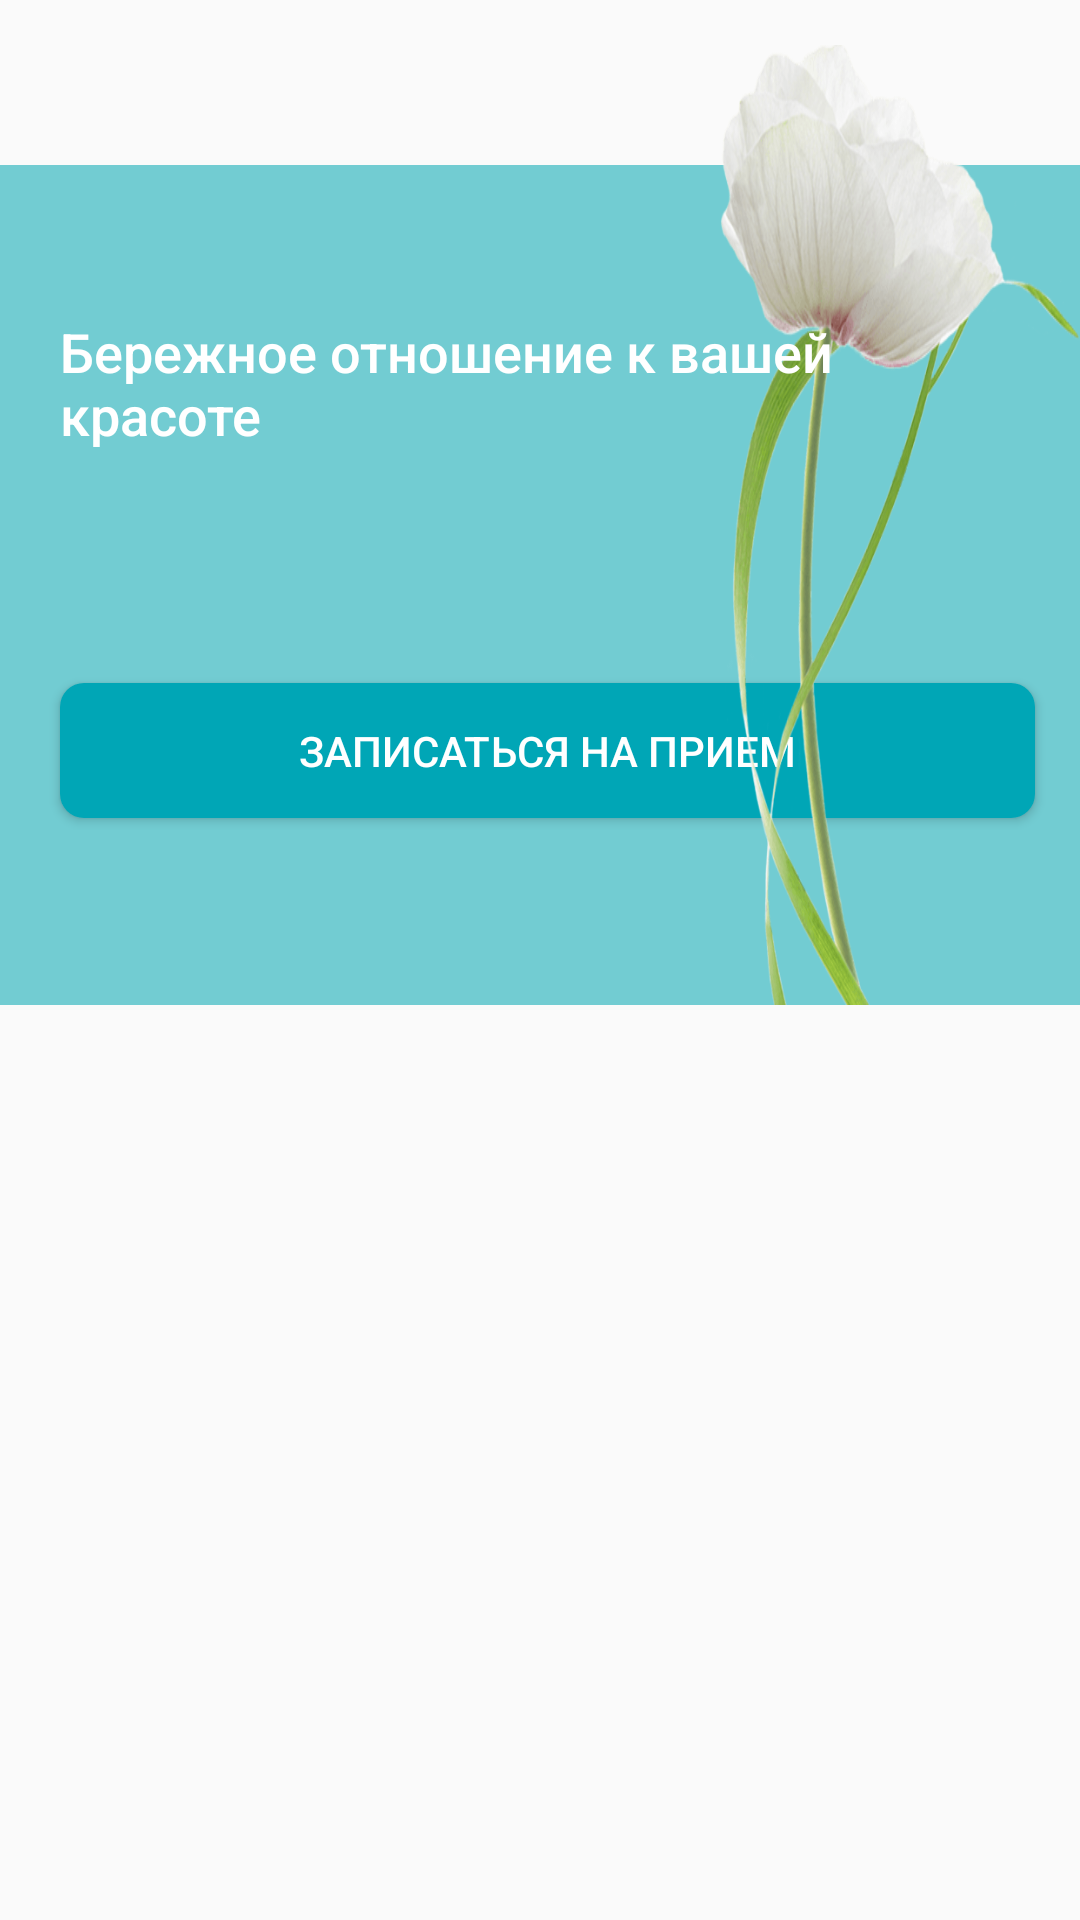

Here is an Android app screen rendered from its layout file. Give the layout XML and the strings, colors and styles it references.
<!-- AndroidManifest.xml: application theme AppTheme -->
<!-- res/layout/fragment_service_list.xml -->
<?xml version="1.0" encoding="utf-8"?>
<androidx.core.widget.NestedScrollView
    xmlns:android="http://schemas.android.com/apk/res/android"
    xmlns:tools="http://schemas.android.com/tools"
    android:layout_height="match_parent"
    android:layout_width="match_parent">

    <LinearLayout
        android:layout_width="match_parent"
        android:layout_height="match_parent"
        android:orientation="vertical"
        tools:context=".services.ServiceListFragment">

        <androidx.recyclerview.widget.RecyclerView
            android:id="@+id/rv_service_list"
            android:layout_width="match_parent"
            android:layout_height="0dp"
            android:layout_marginTop="15dp"
            android:layout_weight="1" />

        <include
            android:id="@+id/flower_view"
            layout="@layout/flower_view"
            android:layout_width="match_parent"
            android:layout_height="wrap_content"
            android:layout_gravity="bottom" />

    </LinearLayout>
</androidx.core.widget.NestedScrollView>
<!-- res/layout/flower_view.xml (included above) -->
<?xml version="1.0" encoding="utf-8"?>
<androidx.constraintlayout.widget.ConstraintLayout xmlns:android="http://schemas.android.com/apk/res/android"
    android:layout_width="match_parent"
    android:layout_height="wrap_content"
    android:layout_gravity="bottom"
    xmlns:app="http://schemas.android.com/apk/res-auto">

    <Button
        android:id="@+id/log_in_flower_btn"
        android:layout_width="0dp"
        app:layout_constraintHorizontal_weight="4"
        android:layout_height="45dp"
        android:layout_marginTop="30dp"
        android:layout_marginBottom="15dp"
        android:textSize="@dimen/adaptive_text_size"
        android:background="@drawable/sign_up_button_dark"
        android:text="Записаться на прием"
        android:textColor="@color/colorAccent"
        app:layout_constraintTop_toBottomOf="@id/title"
        app:layout_constraintLeft_toLeftOf="@id/title"
        app:layout_constraintRight_toRightOf="parent"
        app:layout_constraintBottom_toBottomOf="parent"
        android:layout_marginRight="15dp"
        android:onClick="onFlowerClicked"
        android:elevation="20dp"/>

    <TextView
        android:layout_width="0dp"
        android:layout_height="wrap_content"
        android:id="@+id/title"
        android:elevation="10dp"
        app:layout_constraintHorizontal_weight="6"
        app:layout_constraintLeft_toLeftOf="parent"
        app:layout_constraintRight_toLeftOf="@id/empty"
        app:layout_constraintTop_toTopOf="@id/flower_inner_layout"
        android:textSize="@dimen/adaptive_text_size_title"
        android:textColor="@color/colorAccent"
        android:text="Бережное отношение к вашей красоте"
        android:fontFamily="sans-serif-medium"
        android:layout_marginTop="50dp"
        android:layout_marginLeft="20dp"/>

    <View
        android:layout_width="0dp"
        android:layout_height="1dp"
        android:id="@+id/empty"
        app:layout_constraintHorizontal_weight="1"
        app:layout_constraintRight_toRightOf="parent"
        app:layout_constraintLeft_toRightOf="@id/title"
        app:layout_constraintTop_toTopOf="parent"/>

    <androidx.constraintlayout.widget.ConstraintLayout
        android:layout_width="match_parent"
        android:layout_height="280dp"
        android:background="@color/colorPrimaryLight"
        android:id="@+id/flower_inner_layout"
        app:layout_constraintTop_toTopOf="parent"
        android:layout_marginTop="40dp"
        android:elevation="0dp">



    </androidx.constraintlayout.widget.ConstraintLayout>

    <View
        android:layout_width="0dp"
        android:layout_height="1dp"
        android:id="@+id/empty3"
        app:layout_constraintHorizontal_weight="2"
        app:layout_constraintLeft_toLeftOf="parent"
        app:layout_constraintRight_toLeftOf="@id/flower"
        app:layout_constraintTop_toTopOf="parent"/>


    <ImageView
        android:layout_width="0dp"
        android:layout_height="0dp"
        app:layout_constraintVertical_weight="1"
        app:layout_constraintHorizontal_weight="1"
        android:id="@+id/flower"
        android:src="@drawable/flower"
        android:elevation="2dp"
        app:layout_constraintLeft_toRightOf="@id/empty3"
        app:layout_constraintRight_toRightOf="parent"
        app:layout_constraintBottom_toBottomOf="@id/flower_inner_layout"
        app:layout_constraintTop_toTopOf="parent"
        android:scaleType="fitXY"/>

</androidx.constraintlayout.widget.ConstraintLayout>
<!-- resources referenced by this layout -->
<resources>
  <color name="colorAccent">#ffffff</color>
  <color name="colorPrimaryLight">#72ccd2</color>
  <dimen name="adaptive_text_size">14sp</dimen>
  <dimen name="adaptive_text_size_title">18sp</dimen>
  <!-- drawable flower: png bitmap (drawable-v24, 44628 bytes) -->
  <!-- drawable sign_up_button_dark (drawable) -->
  <shape
      xmlns:android="http://schemas.android.com/apk/res/android">
      <corners
          android:radius="8dp" />
      <solid android:color="@color/colorPrimary"/>
  
  </shape>
  <style name="AppTheme" parent="Theme.AppCompat.Light.NoActionBar">
          
          <item name="colorPrimary">@color/colorPrimary</item>
          <item name="colorPrimaryDark">@color/colorPrimary</item>
          <item name="colorAccent">@color/colorAccent</item>
          <item name="drawerArrowStyle">@style/DrawerArrowStyle</item>
          <item name="android:windowContentOverlay">@null</item>
  
      </style>
  <color name="colorPrimary">#00a6b6</color>
  <style name="DrawerArrowStyle" parent="@style/Widget.AppCompat.DrawerArrowToggle">
          <item name="spinBars">true</item>
          <item name="color">@color/colorPrimary</item>
      </style>
</resources>
